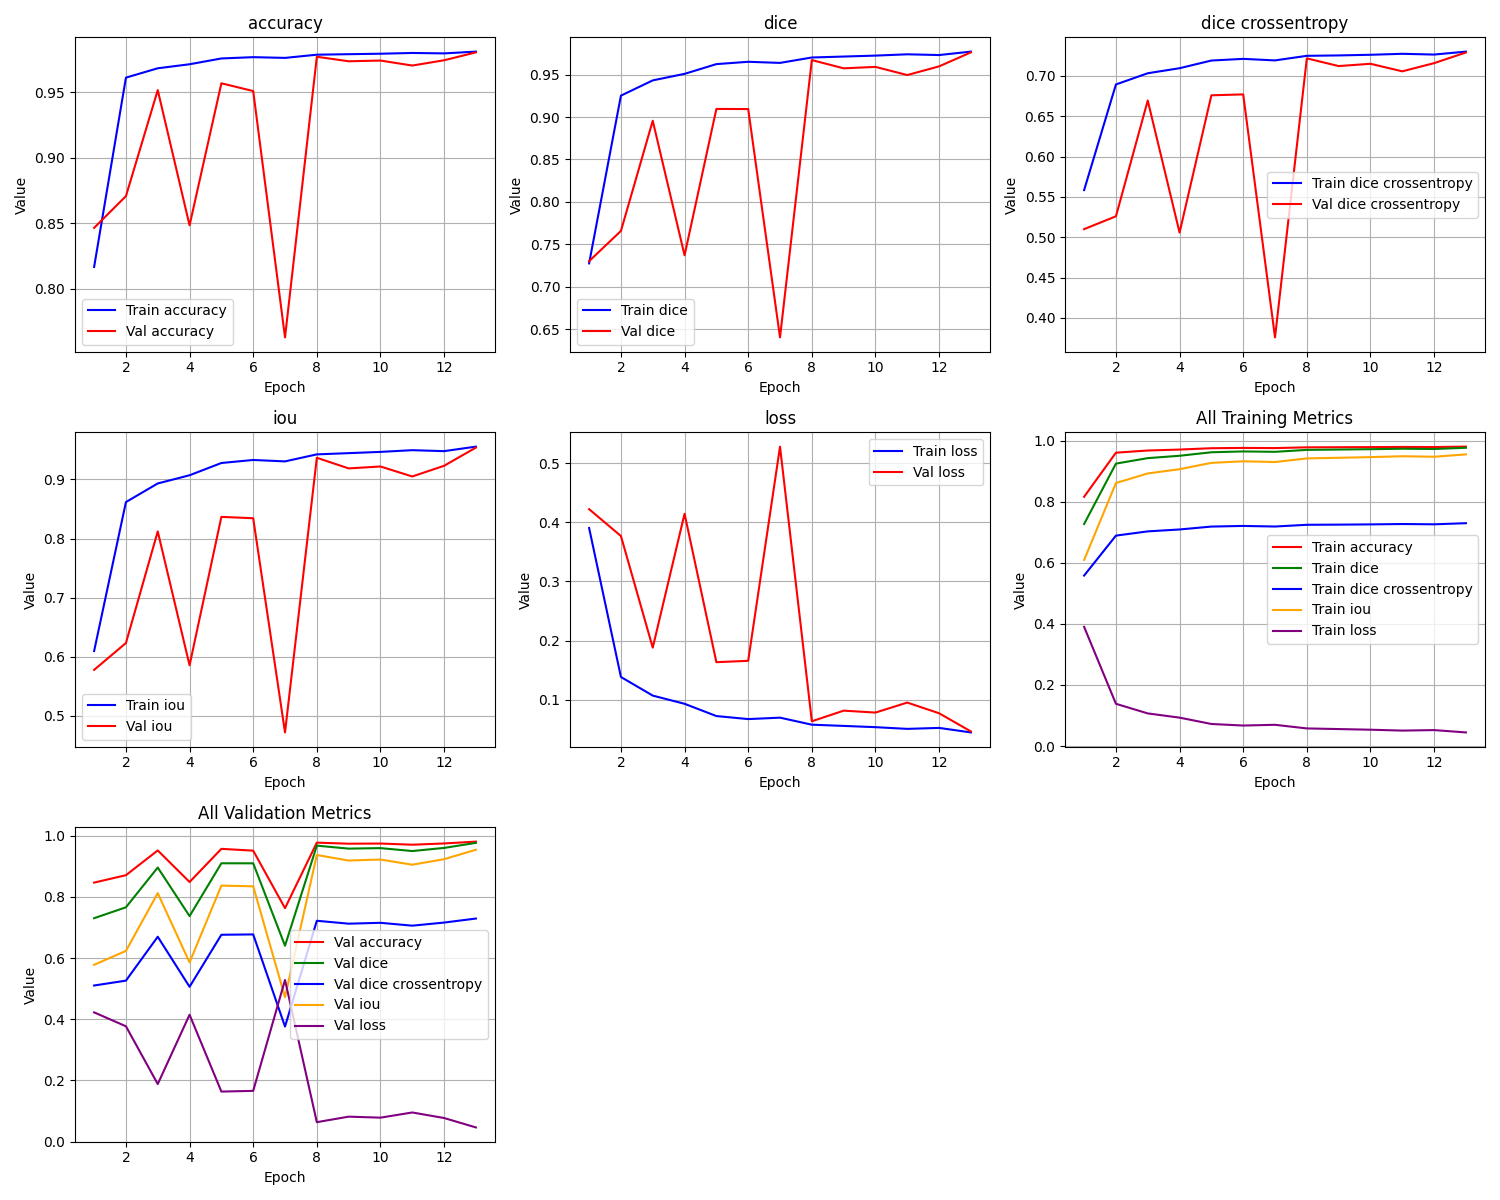

Data behind this chart, as committed beside it:
epoch, train_loss, train_iou, train_dice, train_dice crossentropy, train_accuracy, val_loss, val_iou, val_dice, val_dice crossentropy, val_accuracy
1, 0.3904, 0.6096, 0.7275, 0.5585, 0.8166, 0.4223, 0.5777, 0.7301, 0.5101, 0.8465
2, 0.1383, 0.8617, 0.9253, 0.6894, 0.9611, 0.3768, 0.6232, 0.7658, 0.526, 0.8707
3, 0.1069, 0.8931, 0.9433, 0.7033, 0.9683, 0.188, 0.812, 0.8957, 0.6695, 0.9516
4, 0.09298, 0.907, 0.951, 0.7095, 0.9713, 0.4145, 0.5855, 0.737, 0.5058, 0.8484
5, 0.07223, 0.9278, 0.9625, 0.719, 0.9758, 0.1634, 0.8366, 0.9096, 0.6759, 0.9568
6, 0.06712, 0.9329, 0.9652, 0.7211, 0.9767, 0.1657, 0.8343, 0.9095, 0.6771, 0.9509
7, 0.06952, 0.9305, 0.9639, 0.7192, 0.9762, 0.5281, 0.4719, 0.6401, 0.3759, 0.7628
8, 0.05764, 0.9424, 0.9703, 0.7249, 0.9786, 0.06338, 0.9366, 0.9672, 0.7217, 0.9771
9, 0.05557, 0.9444, 0.9714, 0.7254, 0.979, 0.08139, 0.9186, 0.9575, 0.7122, 0.9736
10, 0.05344, 0.9466, 0.9725, 0.7262, 0.9794, 0.07814, 0.9219, 0.9592, 0.715, 0.9742
11, 0.05055, 0.9494, 0.974, 0.7274, 0.9799, 0.09505, 0.9049, 0.9496, 0.7057, 0.9703
12, 0.05219, 0.9478, 0.9732, 0.7264, 0.9796, 0.07696, 0.923, 0.9598, 0.7158, 0.9744
13, 0.04453, 0.9555, 0.9772, 0.7301, 0.981, 0.04618, 0.9538, 0.9763, 0.729, 0.9804
